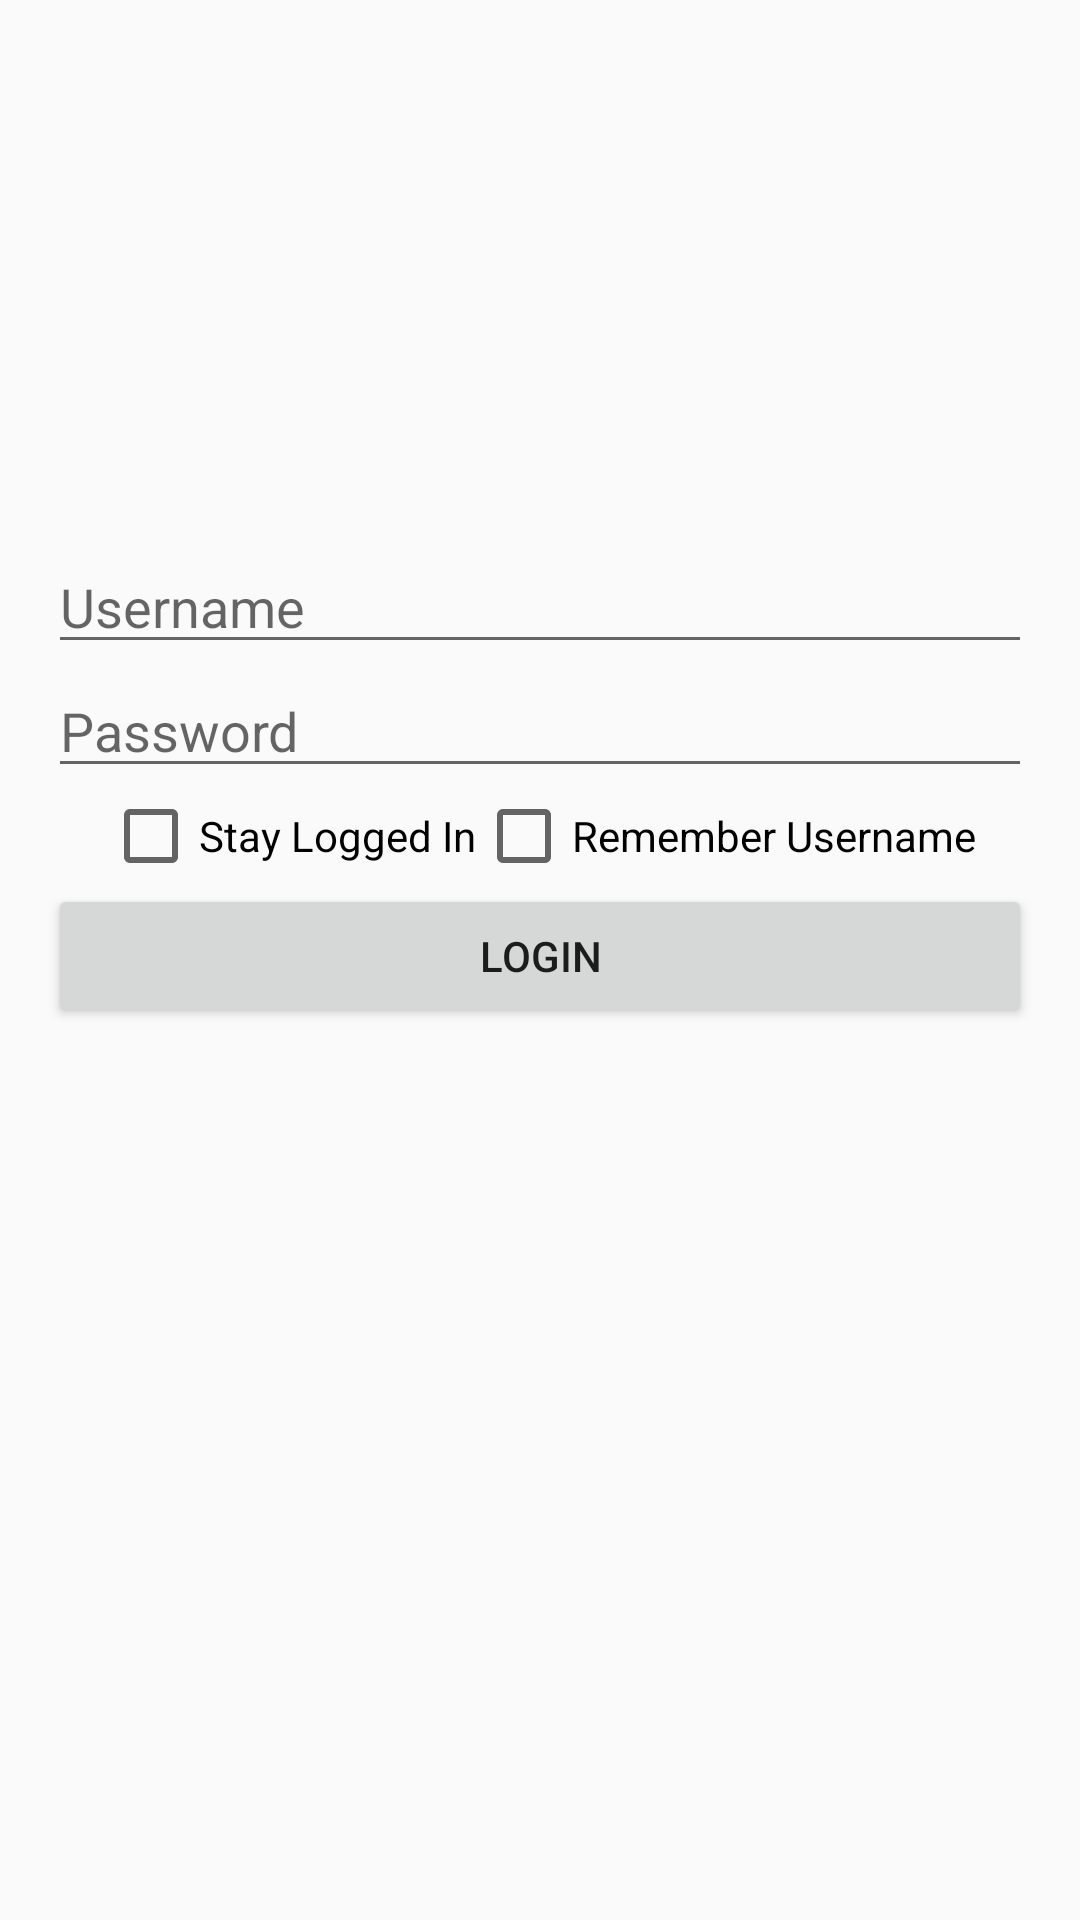

This screen was rendered from an Android layout file. Write that file and the resources it references.
<!-- AndroidManifest.xml: application theme AppTheme -->
<!-- res/layout/activity_login.xml -->
<LinearLayout
    xmlns:android="http://schemas.android.com/apk/res/android"
    xmlns:tools="http://schemas.android.com/tools"
    android:layout_width="match_parent"
    android:layout_height="match_parent"
    android:orientation="vertical"
    android:paddingBottom="@dimen/activity_vertical_margin"
    android:paddingLeft="@dimen/activity_horizontal_margin"
    android:paddingRight="@dimen/activity_horizontal_margin"
    android:paddingTop="@dimen/activity_vertical_margin"
    tools:context="com.example.jaz020.oneamfamoffice.Login" >

    <ImageView
        android:id="@+id/logo"
        android:layout_width="match_parent"
        android:layout_height="164dp"
        android:src="@drawable/amfam_logo" />

    <EditText
        android:id="@+id/username"
        android:layout_width="fill_parent"
        android:layout_height="wrap_content"
        android:hint="@string/username"
        android:inputType="text" />

    <EditText
        android:id="@+id/password"
        android:layout_width="fill_parent"
        android:layout_height="wrap_content"
        android:hint="@string/password"
        android:inputType="textPassword" />

    <LinearLayout
        android:layout_width="fill_parent"
        android:layout_height="wrap_content"
        android:gravity="center_horizontal"
        android:orientation="horizontal" >

        <CheckBox
            android:id="@+id/stay_logged_in_checkbox"
            android:layout_width="wrap_content"
            android:layout_height="wrap_content"
            android:text="@string/checkbox_1" />

        <CheckBox
            android:id="@+id/remember_username_checkbox"
            android:layout_width="wrap_content"
            android:layout_height="wrap_content"
            android:text="@string/checkbox_2" />

    </LinearLayout>

    <Button
        android:id="@+id/login_button"
        android:layout_width="fill_parent"
        android:layout_height="wrap_content"
        android:text="@string/login" />

</LinearLayout>
<!-- resources referenced by this layout -->
<resources>
  <dimen name="activity_horizontal_margin">16dp</dimen>
  <dimen name="activity_vertical_margin">16dp</dimen>
  <string name="checkbox_1">Stay Logged In</string>
  <string name="checkbox_2">Remember Username</string>
  <string name="login">Login</string>
  <string name="password">Password</string>
  <string name="username">Username</string>
  <style name="AppTheme" parent="Theme.AppCompat.Light.DarkActionBar">
      </style>
</resources>
